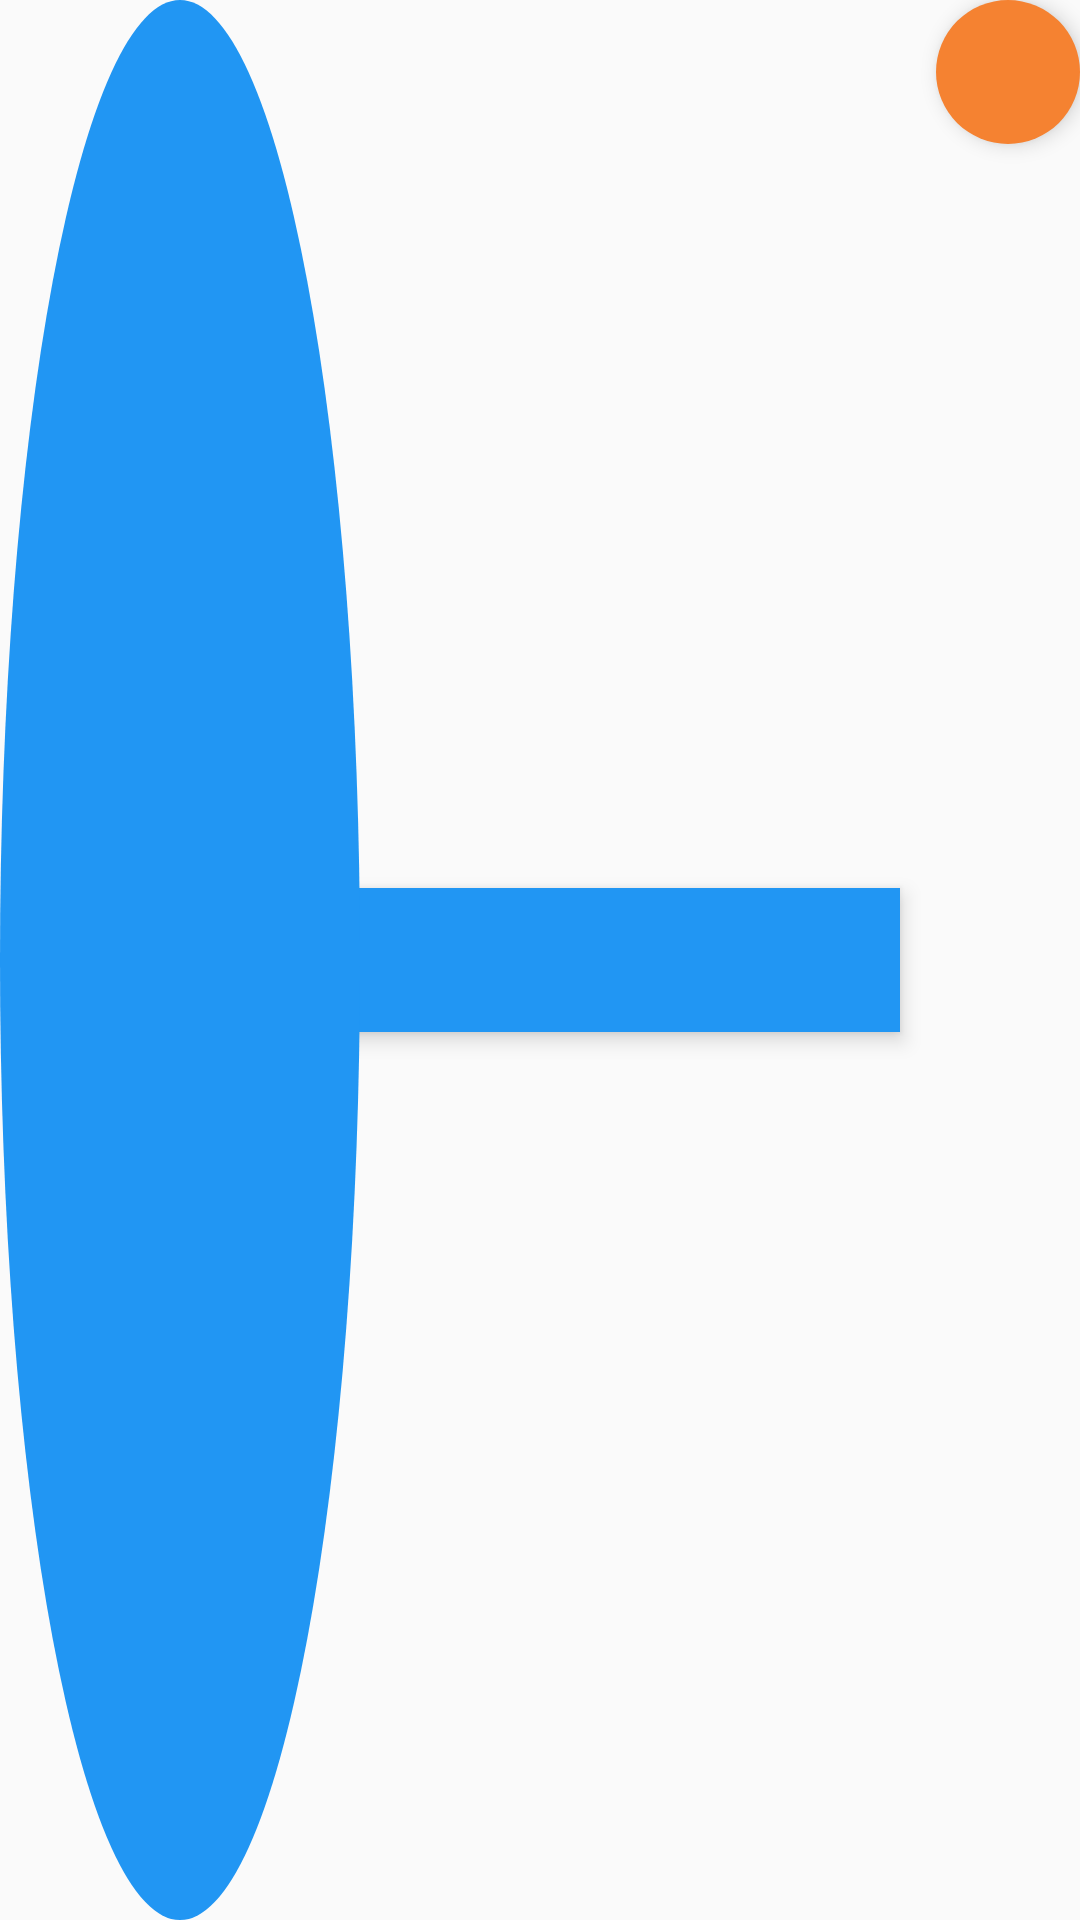

Write the Android layout XML for this screen, with the resource values it uses.
<!-- AndroidManifest.xml: application theme HealthyHoovesTheme -->
<!-- res/layout/view_main_output.xml -->
<?xml version="1.0" encoding="utf-8"?>
<FrameLayout
    xmlns:android="http://schemas.android.com/apk/res/android"
    xmlns:tools="http://schemas.android.com/tools"
    android:orientation="horizontal"
    android:layout_width="wrap_content"
    android:layout_height="wrap_content"
    android:elevation="4dp"
    android:background="@drawable/bg_display_view">

    <TextView
        android:id="@+id/output_desc"
        android:layout_width="wrap_content"
        android:layout_height="wrap_content"
        android:paddingLeft="16dp"
        android:paddingRight="8dp"
        android:textAppearance="@style/HealthyHoovesTheme.TextOutput"
        android:layout_gravity="start|center"
        tools:text="@string/str_output_litres_desc"/>

    <TextView
        android:id="@+id/output_value"
        android:layout_width="wrap_content"
        android:layout_height="wrap_content"
        android:layout_gravity="end"
        android:gravity="center"
        android:background="@drawable/bg_display_value"
        android:textAppearance="@style/HealthyHoovesTheme.TextOutput.Bold"
        android:elevation="4dp"
        tools:text="50"/>

</FrameLayout>
<!-- resources referenced by this layout -->
<resources>
  <!-- drawable bg_display_value (drawable) -->
  <?xml version="1.0" encoding="utf-8"?>
  <shape
      xmlns:android="http://schemas.android.com/apk/res/android"
      android:shape="oval">
      <corners
          android:topLeftRadius="30dp"
          android:topRightRadius="30dp"
          android:bottomLeftRadius="30dp"
          android:bottomRightRadius="30dp"
          />
      <size
          android:width="48dp"
          android:height="48dp"/>
      <solid
          android:color="@color/hh_orange" />
  </shape>
  <!-- drawable bg_display_view (drawable) -->
  <?xml version="1.0" encoding="utf-8"?>
  <layer-list
      xmlns:android="http://schemas.android.com/apk/res/android">
      <item
          android:gravity="center">
          <shape
              android:shape="rectangle">
              <size
                  android:width="240dp"
                  android:height="48dp"/>
              <solid
                  android:color="@color/hh_blue" />
          </shape>
      </item>
      <item
          android:right="240dp">
          <shape
              android:shape="oval">
              <size
                  android:width="48dp"
                  android:height="48dp"/>
              <solid
                  android:color="@color/hh_blue"/>
          </shape>
      </item>
  </layer-list>
  <string name="str_output_litres_desc">Litres in a 12 week program</string>
  <style name="HealthyHoovesTheme.TextOutput" parent="TextAppearance.AppCompat">
          <item name="android:textSize">16sp</item>
          <item name="android:textColor">@color/off_white</item>
      </style>
  <style name="HealthyHoovesTheme.TextOutput.Bold">
          <item name="android:textStyle">bold</item>
          <item name="android:textSize">18sp</item>
      </style>
  <style name="HealthyHoovesTheme" parent="Theme.AppCompat.Light.DarkActionBar">
  
          <item name="colorPrimary">@color/hh_blue</item>
          <item name="colorPrimaryDark">@color/hh_blue_dark</item>
          <item name="colorAccent">@color/hh_orange</item>
  
          
      </style>
  <color name="hh_orange">#F58231</color>
  <color name="hh_blue">#2196F3</color>
  <color name="off_white">#F3F3F3</color>
  <color name="hh_blue_dark">#1976D2</color>
</resources>
